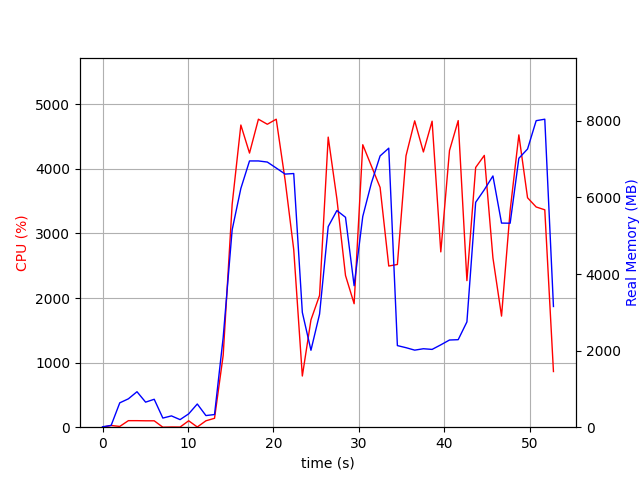

Data behind this chart, as committed beside it:
elapsed_time, nproc, cpu, mem_real, mem_virtual
3.790855407714844e-05, 1, 0.0, 10.84, 3192
1.007, 2, 26.8, 46.96, 153.8
2.015, 5, 11.9, 636.3, 2540
3.025, 4, 101.2, 741, 2451
4.032, 5, 101.2, 926.3, 2946
5.04, 3, 99.2, 654.3, 2023
6.048, 3, 99.1, 729.4, 2135
7.057, 3, 0.0, 238.6, 1457
8.065, 3, 3.0, 295.3, 1519
9.074, 3, 2.0, 197.8, 1447
10.08, 3, 99.2, 348.5, 1561
11.09, 5, 3.0, 605.7, 2392
12.1, 3, 99.2, 303.6, 1531
13.11, 1, 137.9, 330.8, 4148
14.12, 1, 1112, 2341, 8592
15.17, 1, 3452, 5156, 11152
16.19, 1, 4679, 6236, 15581
17.2, 1, 4245, 6953, 16147
18.24, 1, 4769, 6953, 16147
19.29, 1, 4691, 6924, 16147
20.33, 1, 4769, 6769, 16147
21.37, 1, 3824, 6610, 16195
22.38, 1, 2751, 6625, 16195
23.39, 1, 792.5, 2999, 23931
24.39, 1, 1661, 2009, 20411
25.4, 1, 2041, 2954, 22459
26.41, 1, 4492, 5238, 23457
27.43, 1, 3534, 5658, 23537
28.44, 1, 2349, 5482, 23633
29.45, 1, 1912, 3695, 23633
30.46, 1, 4374, 5504, 24029
31.47, 1, 4042, 6382, 24029
32.49, 1, 3712, 7085, 24029
33.5, 1, 2496, 7287, 24029
34.51, 1, 2520, 2131, 21981
35.52, 1, 4202, 2077, 21981
36.54, 1, 4744, 2013, 21981
37.56, 1, 4262, 2049, 21981
38.58, 1, 4738, 2032, 21981
39.59, 1, 2715, 2151, 21981
40.61, 1, 4284, 2277, 27101
41.63, 1, 4748, 2286, 27101
42.65, 1, 2270, 2750, 28125
43.67, 1, 4022, 5873, 28523
44.69, 1, 4209, 6201, 28679
45.69, 1, 2623, 6561, 28679
46.7, 1, 1720, 5331, 30727
47.71, 1, 3357, 5327, 28695
48.73, 1, 4526, 7023, 33905
49.75, 1, 3552, 7265, 33905
50.76, 1, 3410, 8005, 33905
51.76, 1, 3366, 8044, 33905
52.78, 1, 862.0, 3152, 34017
